Dataset: Grave-and-Non-Grave-Image-Classification-Using-Keras (GitHub, therealsreehari/Grave-and-Non-Grave-Image-Classification-Using-Keras). Classes: grave, non grave.

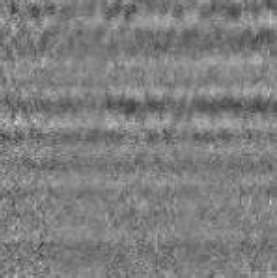
Label: grave

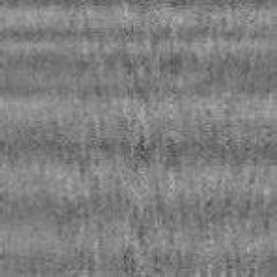
Label: non grave

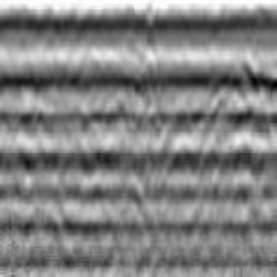
Label: grave

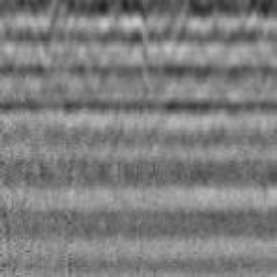
Label: non grave
